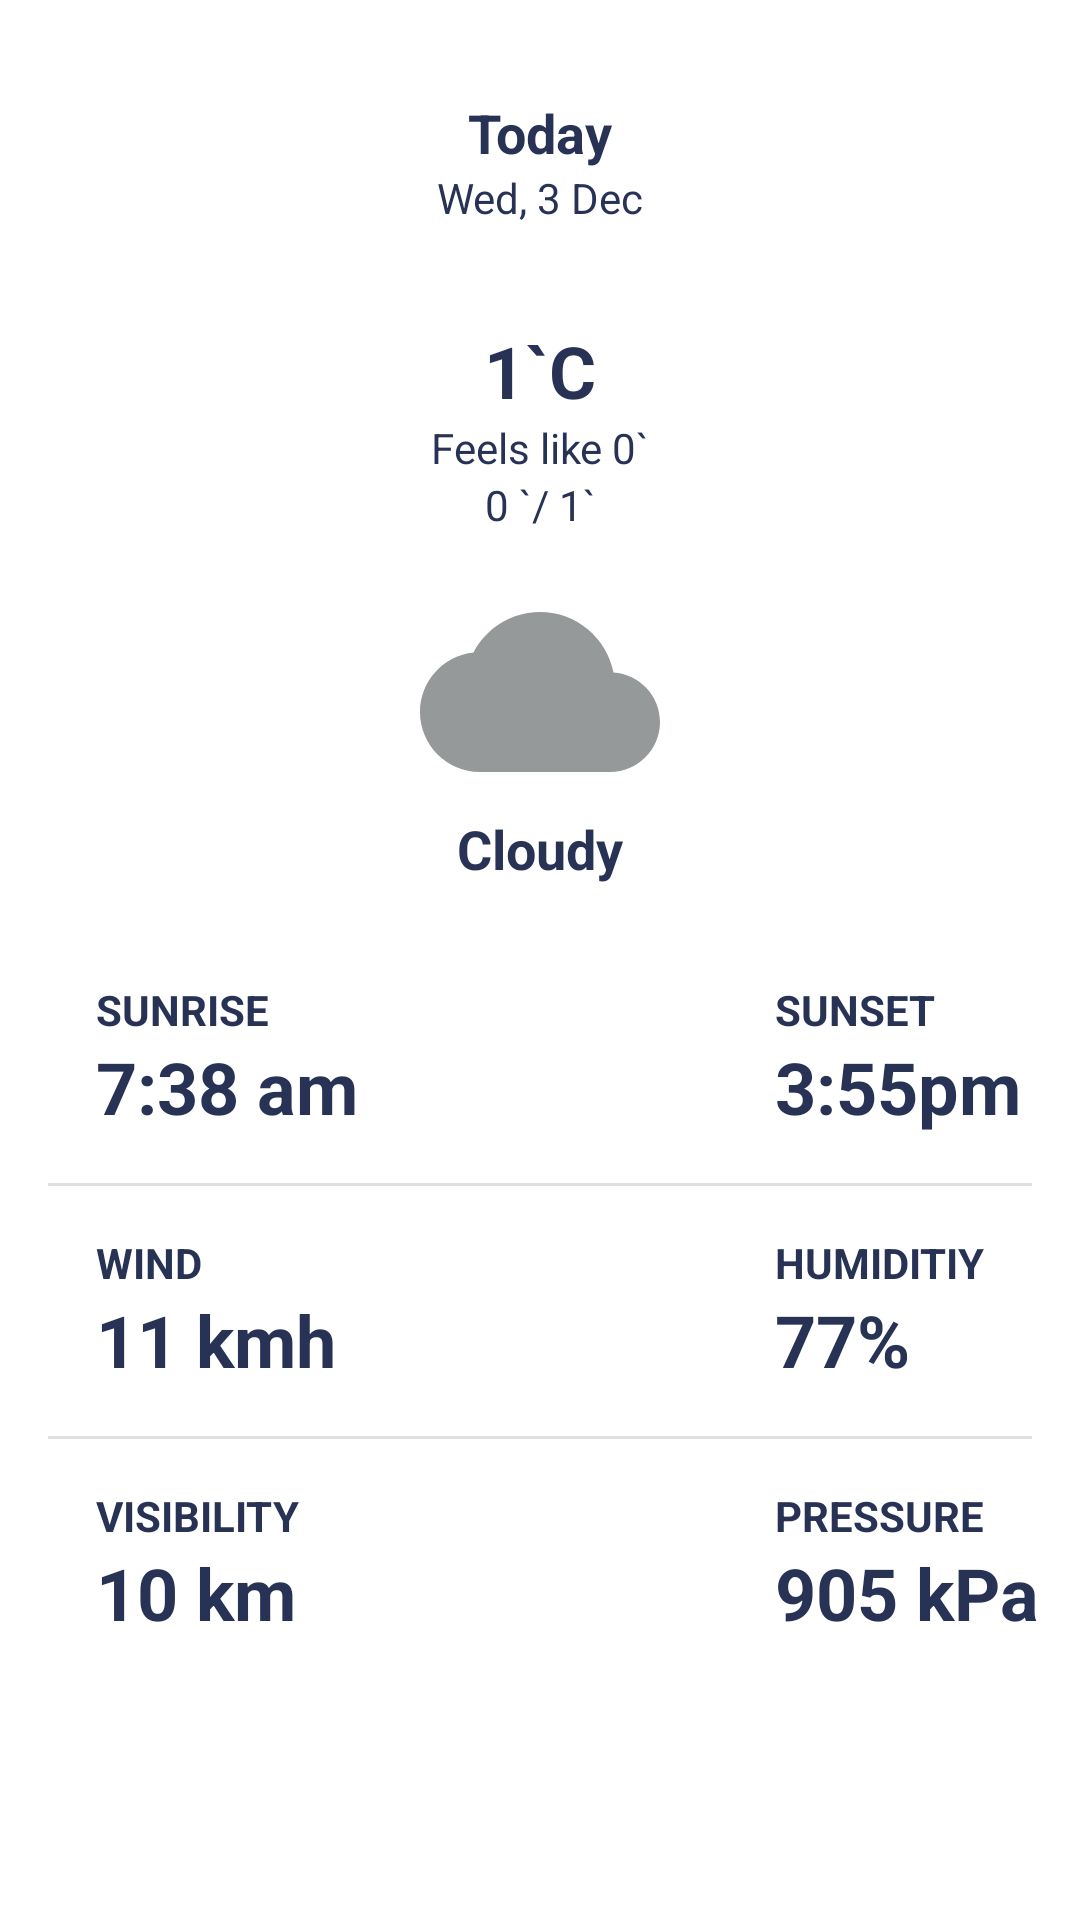

This screen was rendered from an Android layout file. Write that file and the resources it references.
<!-- AndroidManifest.xml: application theme Theme.MyApplication -->
<!-- res/layout/fragment_today_new.xml -->
<?xml version="1.0" encoding="utf-8"?>
<androidx.constraintlayout.widget.ConstraintLayout xmlns:android="http://schemas.android.com/apk/res/android"
    xmlns:app="http://schemas.android.com/apk/res-auto"
    xmlns:tools="http://schemas.android.com/tools"
    android:layout_width="match_parent"
    android:layout_height="match_parent">

    <TextView
        android:id="@+id/textView2"
        android:layout_width="wrap_content"
        android:layout_height="wrap_content"
        android:layout_marginTop="32dp"
        android:text="Today"
        android:textSize="18sp"
        android:textStyle="bold"
        app:layout_constraintEnd_toEndOf="parent"
        app:layout_constraintHorizontal_bias="0.5"
        app:layout_constraintStart_toStartOf="parent"
        app:layout_constraintTop_toTopOf="parent" />

    <TextView
        android:id="@+id/text_today_date"
        android:layout_width="wrap_content"
        android:layout_height="wrap_content"
        android:text="Wed, 3 Dec"
        android:textColor="@color/lightText"
        android:textSize="14sp"
        app:layout_constraintEnd_toEndOf="parent"
        app:layout_constraintHorizontal_bias="0.5"
        app:layout_constraintStart_toStartOf="parent"
        app:layout_constraintTop_toBottomOf="@+id/textView2" />

    <TextView
        android:id="@+id/text_today_temp"
        android:layout_width="wrap_content"
        android:layout_height="wrap_content"
        android:layout_marginTop="32dp"
        android:text="1`C"
        android:textSize="24sp"
        android:textStyle="bold"
        app:layout_constraintEnd_toEndOf="parent"
        app:layout_constraintHorizontal_bias="0.5"
        app:layout_constraintStart_toStartOf="parent"
        app:layout_constraintTop_toBottomOf="@+id/text_today_date" />

    <TextView
        android:id="@+id/text_today_feels_like"
        android:layout_width="wrap_content"
        android:layout_height="wrap_content"
        android:text="Feels like 0`"
        android:textColor="@color/lightText"
        android:textSize="14sp"
        app:layout_constraintEnd_toEndOf="parent"
        app:layout_constraintHorizontal_bias="0.5"
        app:layout_constraintStart_toStartOf="parent"
        app:layout_constraintTop_toBottomOf="@+id/text_today_temp" />

    <TextView
        android:id="@+id/text_today_weather"
        android:layout_width="wrap_content"
        android:layout_height="wrap_content"
        android:text="Cloudy"
        android:textSize="18sp"
        android:textStyle="bold"
        app:layout_constraintEnd_toEndOf="parent"
        app:layout_constraintHorizontal_bias="0.5"
        app:layout_constraintStart_toStartOf="parent"
        app:layout_constraintTop_toBottomOf="@+id/img_today_weather" />

    <ImageView
        android:id="@+id/img_today_weather"
        android:layout_width="80dp"
        android:layout_height="80dp"
        android:layout_marginTop="32dp"
        android:scaleType="centerCrop"
        app:layout_constraintEnd_toEndOf="parent"
        app:layout_constraintHorizontal_bias="0.5"
        app:layout_constraintStart_toStartOf="parent"
        app:layout_constraintTop_toBottomOf="@+id/text_today_feels_like"
        app:srcCompat="@drawable/ic_baseline_cloud_24" />

    <TextView
        android:id="@+id/textView9"
        android:layout_width="wrap_content"
        android:layout_height="wrap_content"
        android:layout_marginStart="16dp"
        android:layout_marginTop="32dp"
        android:text="SUNRISE"
        android:textColor="@color/lightText"
        android:textStyle="bold"
        app:layout_constraintStart_toStartOf="@+id/divider3"
        app:layout_constraintTop_toBottomOf="@+id/text_today_weather" />

    <TextView
        android:id="@+id/textView10"
        android:layout_width="wrap_content"
        android:layout_height="wrap_content"
        android:text="7:38 am"
        android:textSize="24sp"
        android:textStyle="bold"
        app:layout_constraintStart_toStartOf="@+id/textView9"
        app:layout_constraintTop_toBottomOf="@+id/textView9" />

    <TextView
        android:id="@+id/textView11"
        android:layout_width="wrap_content"
        android:layout_height="wrap_content"
        android:text="SUNSET"
        android:textColor="@color/lightText"
        android:textStyle="bold"
        app:layout_constraintBaseline_toBaselineOf="@+id/textView9"
        app:layout_constraintStart_toStartOf="@+id/textView19" />

    <TextView
        android:id="@+id/text_today_sunset"
        android:layout_width="wrap_content"
        android:layout_height="wrap_content"
        android:text="3:55pm"
        android:textSize="24sp"
        android:textStyle="bold"
        app:layout_constraintBaseline_toBaselineOf="@+id/textView10"
        app:layout_constraintStart_toStartOf="@+id/textView11" />

    <View
        android:id="@+id/divider3"
        android:layout_width="match_parent"
        android:layout_height="1dp"
        android:layout_marginStart="16dp"
        android:layout_marginTop="16dp"
        android:layout_marginEnd="16dp"
        android:background="?android:attr/listDivider"
        app:layout_constraintEnd_toEndOf="parent"
        app:layout_constraintStart_toStartOf="parent"
        app:layout_constraintTop_toBottomOf="@+id/textView10" />

    <TextView
        android:id="@+id/textView16"
        android:layout_width="wrap_content"
        android:layout_height="wrap_content"
        android:layout_marginStart="16dp"
        android:layout_marginTop="16dp"
        android:text="WIND"
        android:textColor="@color/lightText"
        android:textStyle="bold"
        app:layout_constraintStart_toStartOf="@+id/divider3"
        app:layout_constraintTop_toBottomOf="@+id/divider3" />

    <TextView
        android:id="@+id/text_today_wind"
        android:layout_width="wrap_content"
        android:layout_height="wrap_content"
        android:text="11 kmh"
        android:textSize="24sp"
        android:textStyle="bold"
        app:layout_constraintStart_toStartOf="@+id/textView16"
        app:layout_constraintTop_toBottomOf="@+id/textView16" />

    <TextView
        android:id="@+id/textView19"
        android:layout_width="wrap_content"
        android:layout_height="wrap_content"
        android:layout_marginEnd="16dp"
        android:text="HUMIDITIY"
        android:textColor="@color/lightText"
        android:textStyle="bold"
        app:layout_constraintBaseline_toBaselineOf="@+id/textView16"
        app:layout_constraintEnd_toEndOf="@+id/divider3" />

    <TextView
        android:id="@+id/text_today_humidity"
        android:layout_width="wrap_content"
        android:layout_height="wrap_content"
        android:text="77%"
        android:textSize="24sp"
        android:textStyle="bold"
        app:layout_constraintBaseline_toBaselineOf="@+id/text_today_wind"
        app:layout_constraintStart_toStartOf="@+id/textView19" />

    <View
        android:id="@+id/divider4"
        android:layout_width="match_parent"
        android:layout_height="1dp"
        android:layout_marginStart="16dp"
        android:layout_marginTop="16dp"
        android:layout_marginEnd="16dp"
        android:background="?android:attr/listDivider"
        app:layout_constraintEnd_toEndOf="parent"
        app:layout_constraintStart_toStartOf="parent"
        app:layout_constraintTop_toBottomOf="@+id/text_today_wind" />

    <TextView
        android:id="@+id/textView23"
        android:layout_width="wrap_content"
        android:layout_height="wrap_content"
        android:layout_marginStart="16dp"
        android:layout_marginTop="16dp"
        android:text="VISIBILITY"
        android:textColor="@color/lightText"
        android:textSize="14sp"
        android:textStyle="bold"
        app:layout_constraintStart_toStartOf="@+id/divider4"
        app:layout_constraintTop_toBottomOf="@+id/divider4" />

    <TextView
        android:id="@+id/text_today_visibility"
        android:layout_width="wrap_content"
        android:layout_height="wrap_content"
        android:text="10 km"
        android:textSize="24sp"
        android:textStyle="bold"
        app:layout_constraintStart_toStartOf="@+id/textView23"
        app:layout_constraintTop_toBottomOf="@+id/textView23" />

    <TextView
        android:id="@+id/textView25"
        android:layout_width="wrap_content"
        android:layout_height="wrap_content"
        android:layout_marginEnd="16dp"
        android:text="PRESSURE"
        android:textColor="@color/lightText"
        android:textStyle="bold"
        app:layout_constraintBaseline_toBaselineOf="@+id/textView23"
        app:layout_constraintEnd_toEndOf="@+id/divider4"
        app:layout_constraintStart_toStartOf="@+id/textView19" />

    <TextView
        android:id="@+id/text_today_pressure"
        android:layout_width="wrap_content"
        android:layout_height="wrap_content"
        android:text="905 kPa"
        android:textSize="24sp"
        android:textStyle="bold"
        app:layout_constraintBaseline_toBaselineOf="@+id/text_today_visibility"
        app:layout_constraintStart_toStartOf="@+id/textView25" />

    <TextView
        android:id="@+id/text_today_maxmin"
        android:layout_width="wrap_content"
        android:layout_height="wrap_content"
        android:textColor="@color/lightText"
        android:textSize="14sp"
        android:text="0 `/ 1`"
        app:layout_constraintEnd_toEndOf="parent"
        app:layout_constraintHorizontal_bias="0.5"
        app:layout_constraintStart_toStartOf="parent"
        app:layout_constraintTop_toBottomOf="@+id/text_today_feels_like" />
</androidx.constraintlayout.widget.ConstraintLayout>
<!-- resources referenced by this layout -->
<resources>
  <!-- drawable ic_baseline_cloud_24 (drawable) -->
  <vector android:height="24dp" android:tint="#959999"
      android:viewportHeight="24" android:viewportWidth="24"
      android:width="24dp" xmlns:android="http://schemas.android.com/apk/res/android">
      <path android:fillColor="@android:color/white" android:pathData="M19.35,10.04C18.67,6.59 15.64,4 12,4 9.11,4 6.6,5.64 5.35,8.04 2.34,8.36 0,10.91 0,14c0,3.31 2.69,6 6,6h13c2.76,0 5,-2.24 5,-5 0,-2.64 -2.05,-4.78 -4.65,-4.96z"/>
  </vector>
  <style name="Theme.MyApplication" parent="Theme.MaterialComponents.DayNight.DarkActionBar">
          
          <item name="colorPrimary">@color/darkText</item>
          <item name="colorPrimaryVariant">@color/dark</item>
          <item name="colorOnPrimary">@color/white</item>
          
          <item name="colorOnSecondary">@color/black</item>
          
          <item name="android:statusBarColor" tools:targetApi="l">?attr/colorPrimaryVariant</item>
          
          <item name="android:textColor">@color/darkText</item>
      </style>
  <color name="darkText">#273254</color>
  <color name="white">#FFFFFFFF</color>
  <color name="black">#FF000000</color>
</resources>
